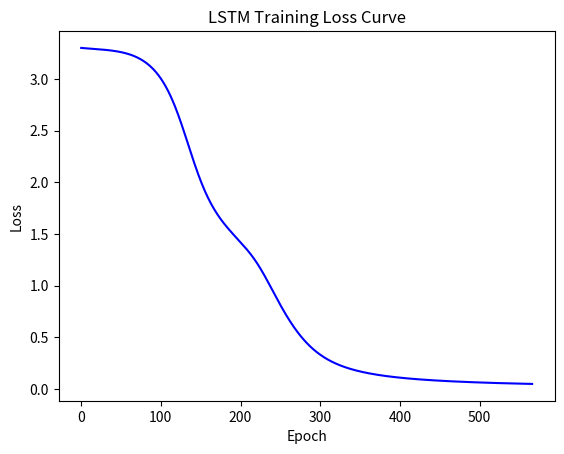

Write Python code to recreate this figure.
import numpy as np
import matplotlib.pyplot as plt

np.set_printoptions(suppress=True)


def sigmoid(x):
    return 1 / (1 + np.exp(-x))


def softmax(x):
    exp_x = np.exp(x - np.max(x))
    return exp_x / np.sum(exp_x)


def cross_entropy(y_true, y_pred):
    return -np.sum(y_true * np.log(y_pred + 1e-12))


# ---------------------
# Initialize LSTM parameters
# ---------------------

input_size = 3
hidden_size = 2
output_size = 3


def init_gate():
    return np.random.randn(hidden_size, input_size + hidden_size) * 0.1


Wf = init_gate()
Wi = init_gate()
Wo = init_gate()
Wc = init_gate()

bf = np.zeros((hidden_size,1))
bi = np.zeros((hidden_size,1))
bo = np.zeros((hidden_size,1))
bc = np.zeros((hidden_size,1))

Why = np.random.randn(output_size, hidden_size) * 0.1
by = np.zeros((output_size,1))


# Inputs

x1 = np.array([[1],[0],[0]])
x2 = np.array([[0],[1],[0]])
x3 = np.array([[0],[0],[1]])

inputs = [x1, x2, x3]


t1 = np.array([[0],[1],[0]])
t2 = np.array([[0],[0],[1]])
t3 = np.array([[1],[0],[0]])

targets = [t1, t2, t3]


learning_rate = 0.1
threshold = 0.05
max_epochs = 1000
clip_value = 5


def clip_gradients(grad, clip_value):
    return np.clip(grad, -clip_value, clip_value)


loss_history = []


for epoch in range(max_epochs):

    h = np.zeros((hidden_size,1))
    c = np.zeros((hidden_size,1))

    hs, cs, zs = [h], [c], []

    fs, ins, os, c_tildes = [], [], [], []

    ps = []

    loss = 0


    for t in range(3):

        z = np.vstack((h, inputs[t]))

        zs.append(z)

        f = sigmoid(Wf @ z + bf)
        i = sigmoid(Wi @ z + bi)
        o = sigmoid(Wo @ z + bo)

        c_tilde = np.tanh(Wc @ z + bc)

        c = f * c + i * c_tilde

        h = o * np.tanh(c)

        y = Why @ h + by

        p = softmax(y)

        fs.append(f)
        ins.append(i)
        os.append(o)
        c_tildes.append(c_tilde)

        hs.append(h)
        cs.append(c)

        ps.append(p)

        loss += cross_entropy(targets[t], p)


    loss_history.append(loss)

    if loss < threshold:
        print("Training converged at epoch:", epoch+1)
        break


    dWf = np.zeros_like(Wf)
    dWi = np.zeros_like(Wi)
    dWo = np.zeros_like(Wo)
    dWc = np.zeros_like(Wc)

    dbf = np.zeros_like(bf)
    dbi = np.zeros_like(bi)
    dbo = np.zeros_like(bo)
    dbc = np.zeros_like(bc)

    dWhy = np.zeros_like(Why)
    dby = np.zeros_like(by)

    dh_next = np.zeros((hidden_size,1))
    dc_next = np.zeros((hidden_size,1))


    for t in reversed(range(3)):

        dy = ps[t] - targets[t]

        dWhy += dy @ hs[t+1].T
        dby += dy

        dh = Why.T @ dy + dh_next

        dc = dh * os[t] * (1 - np.tanh(cs[t+1])**2) + dc_next

        do = dh * np.tanh(cs[t+1])
        do_raw = do * os[t] * (1 - os[t])

        df = dc * cs[t]
        df_raw = df * fs[t] * (1 - fs[t])

        di = dc * c_tildes[t]
        di_raw = di * ins[t] * (1 - ins[t])

        dc_tilde = dc * ins[t]
        dc_tilde_raw = dc_tilde * (1 - c_tildes[t]**2)

        dWf += df_raw @ zs[t].T
        dWi += di_raw @ zs[t].T
        dWo += do_raw @ zs[t].T
        dWc += dc_tilde_raw @ zs[t].T

        dbf += df_raw
        dbi += di_raw
        dbo += do_raw
        dbc += dc_tilde_raw

        dz = (
            Wf.T @ df_raw +
            Wi.T @ di_raw +
            Wo.T @ do_raw +
            Wc.T @ dc_tilde_raw
        )

        dh_next = dz[:hidden_size, :]
        dc_next = dc * fs[t]


    for grad in [dWf,dWi,dWo,dWc,dWhy,dbf,dbi,dbo,dbc,dby]:
        np.clip(grad, -clip_value, clip_value, out=grad)


    Wf -= learning_rate * dWf
    Wi -= learning_rate * dWi
    Wo -= learning_rate * dWo
    Wc -= learning_rate * dWc

    Why -= learning_rate * dWhy

    bf -= learning_rate * dbf
    bi -= learning_rate * dbi
    bo -= learning_rate * dbo
    bc -= learning_rate * dbc
    by -= learning_rate * dby


    if (epoch+1) % 100 == 0:
        print("Epoch:", epoch+1, "Loss:", loss)


print("\nFinal Loss:", loss)

print("\nFinal Predictions:")
for t in range(3):
    print(np.round(ps[t], 2))


plt.plot(loss_history, color='blue')
plt.title("LSTM Training Loss Curve")
plt.xlabel("Epoch")
plt.ylabel("Loss")
plt.show()
